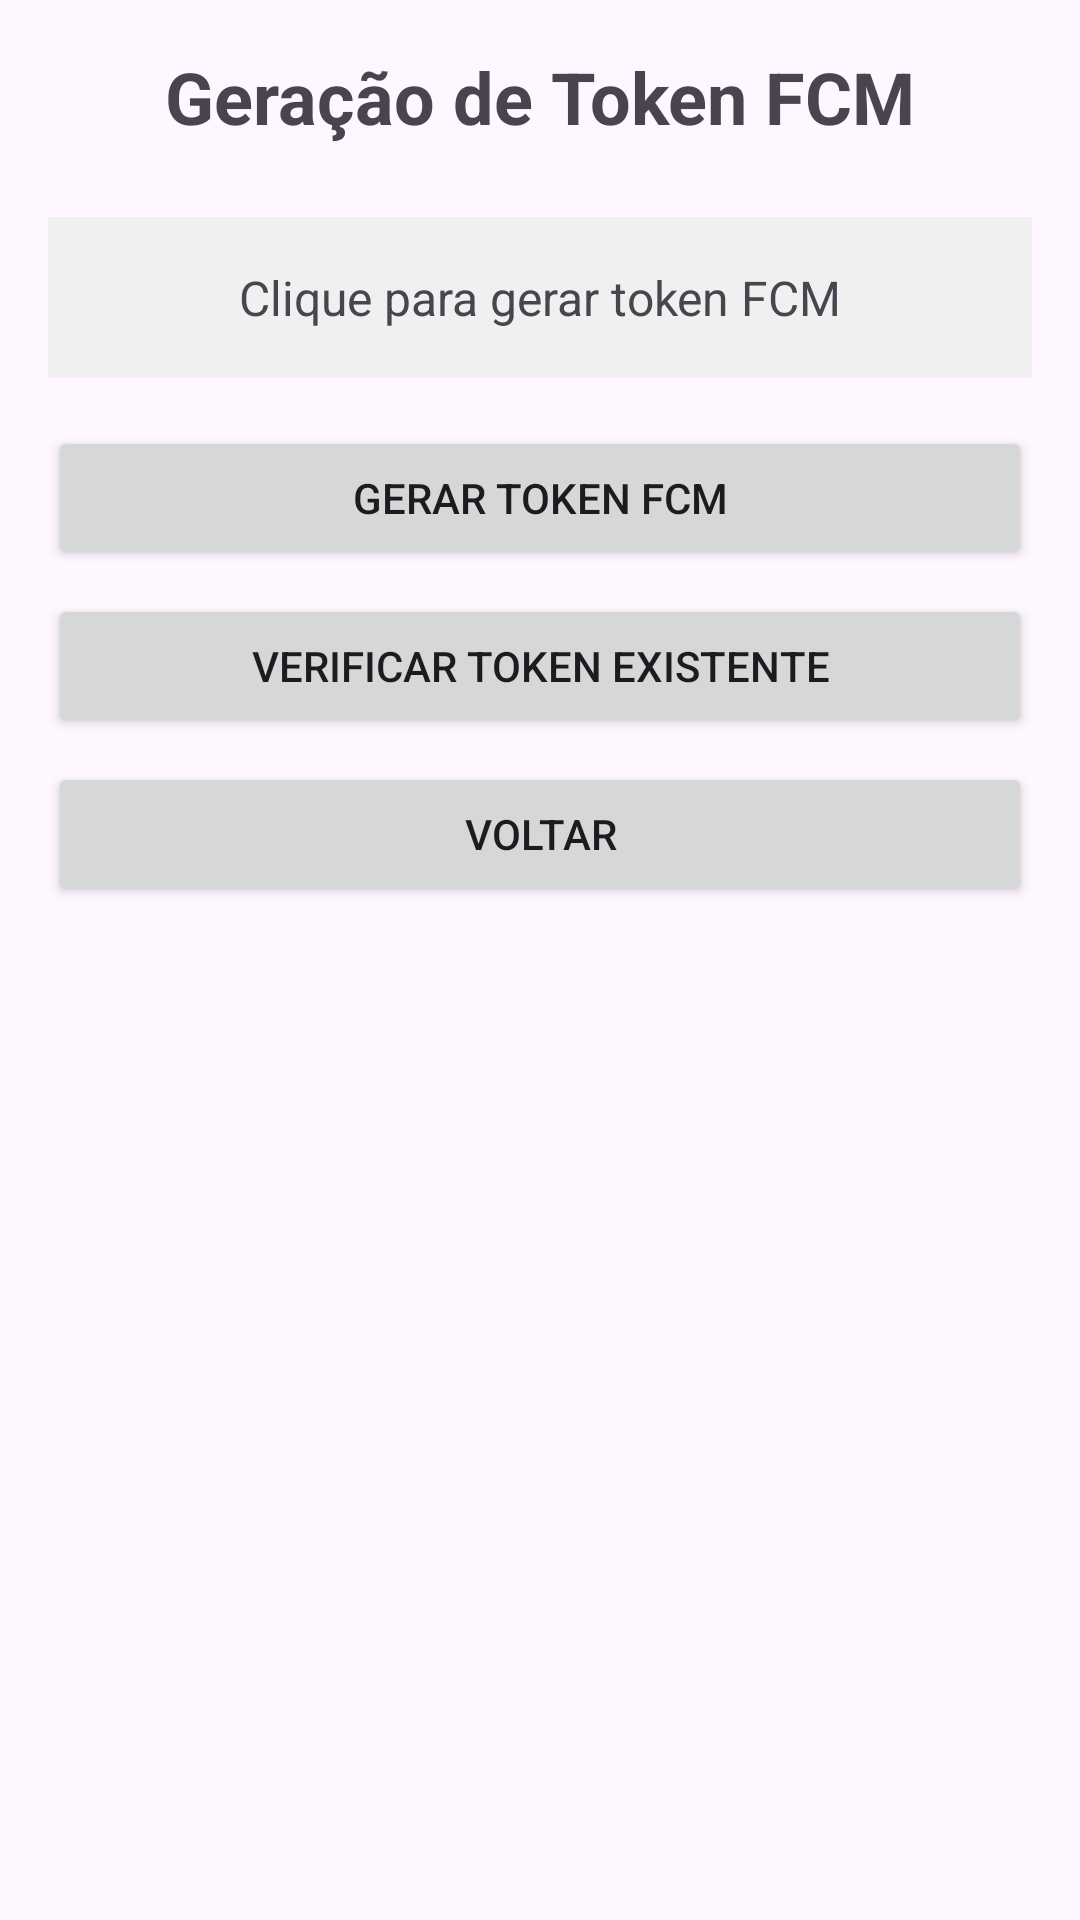

This screen was rendered from an Android layout file. Write that file and the resources it references.
<!-- AndroidManifest.xml: activity theme Theme.ValletProjeto -->
<!-- res/layout/activity_gerar_token.xml -->
<?xml version="1.0" encoding="utf-8"?>
<LinearLayout xmlns:android="http://schemas.android.com/apk/res/android"
    android:layout_width="match_parent"
    android:layout_height="match_parent"
    android:orientation="vertical"
    android:layout_marginTop="24dp"
    android:padding="16dp">

    <TextView
        android:layout_width="match_parent"
        android:layout_height="wrap_content"
        android:text="Geração de Token FCM"
        android:textSize="24sp"
        android:textStyle="bold"
        android:gravity="center"
        android:layout_marginBottom="24dp" />

    <TextView
        android:id="@+id/tvStatus"
        android:layout_width="match_parent"
        android:layout_height="wrap_content"
        android:text="Clique para gerar token FCM"
        android:textSize="16sp"
        android:gravity="center"
        android:layout_marginBottom="16dp"
        android:padding="16dp"
        android:background="#f0f0f0" />

    <ProgressBar
        android:id="@+id/progressBar"
        android:layout_width="wrap_content"
        android:layout_height="wrap_content"
        android:layout_gravity="center"
        android:visibility="gone" />

    <Button
        android:id="@+id/btnGerarToken"
        android:layout_width="match_parent"
        android:layout_height="wrap_content"
        android:text="Gerar Token FCM"
        android:layout_marginBottom="8dp" />

    <Button
        android:id="@+id/btnVerificarToken"
        android:layout_width="match_parent"
        android:layout_height="wrap_content"
        android:text="Verificar Token Existente"
        android:layout_marginBottom="8dp" />

    <Button
        android:id="@+id/btnVoltar"
        android:layout_width="match_parent"
        android:layout_height="wrap_content"
        android:text="Voltar" />

</LinearLayout>
<!-- resources referenced by this layout -->
<resources>
  <style name="Theme.ValletProjeto" parent="Base.Theme.ValletProjeto" />
  <style name="Base.Theme.ValletProjeto" parent="Theme.Material3.DayNight.NoActionBar">
          
          
      </style>
</resources>
